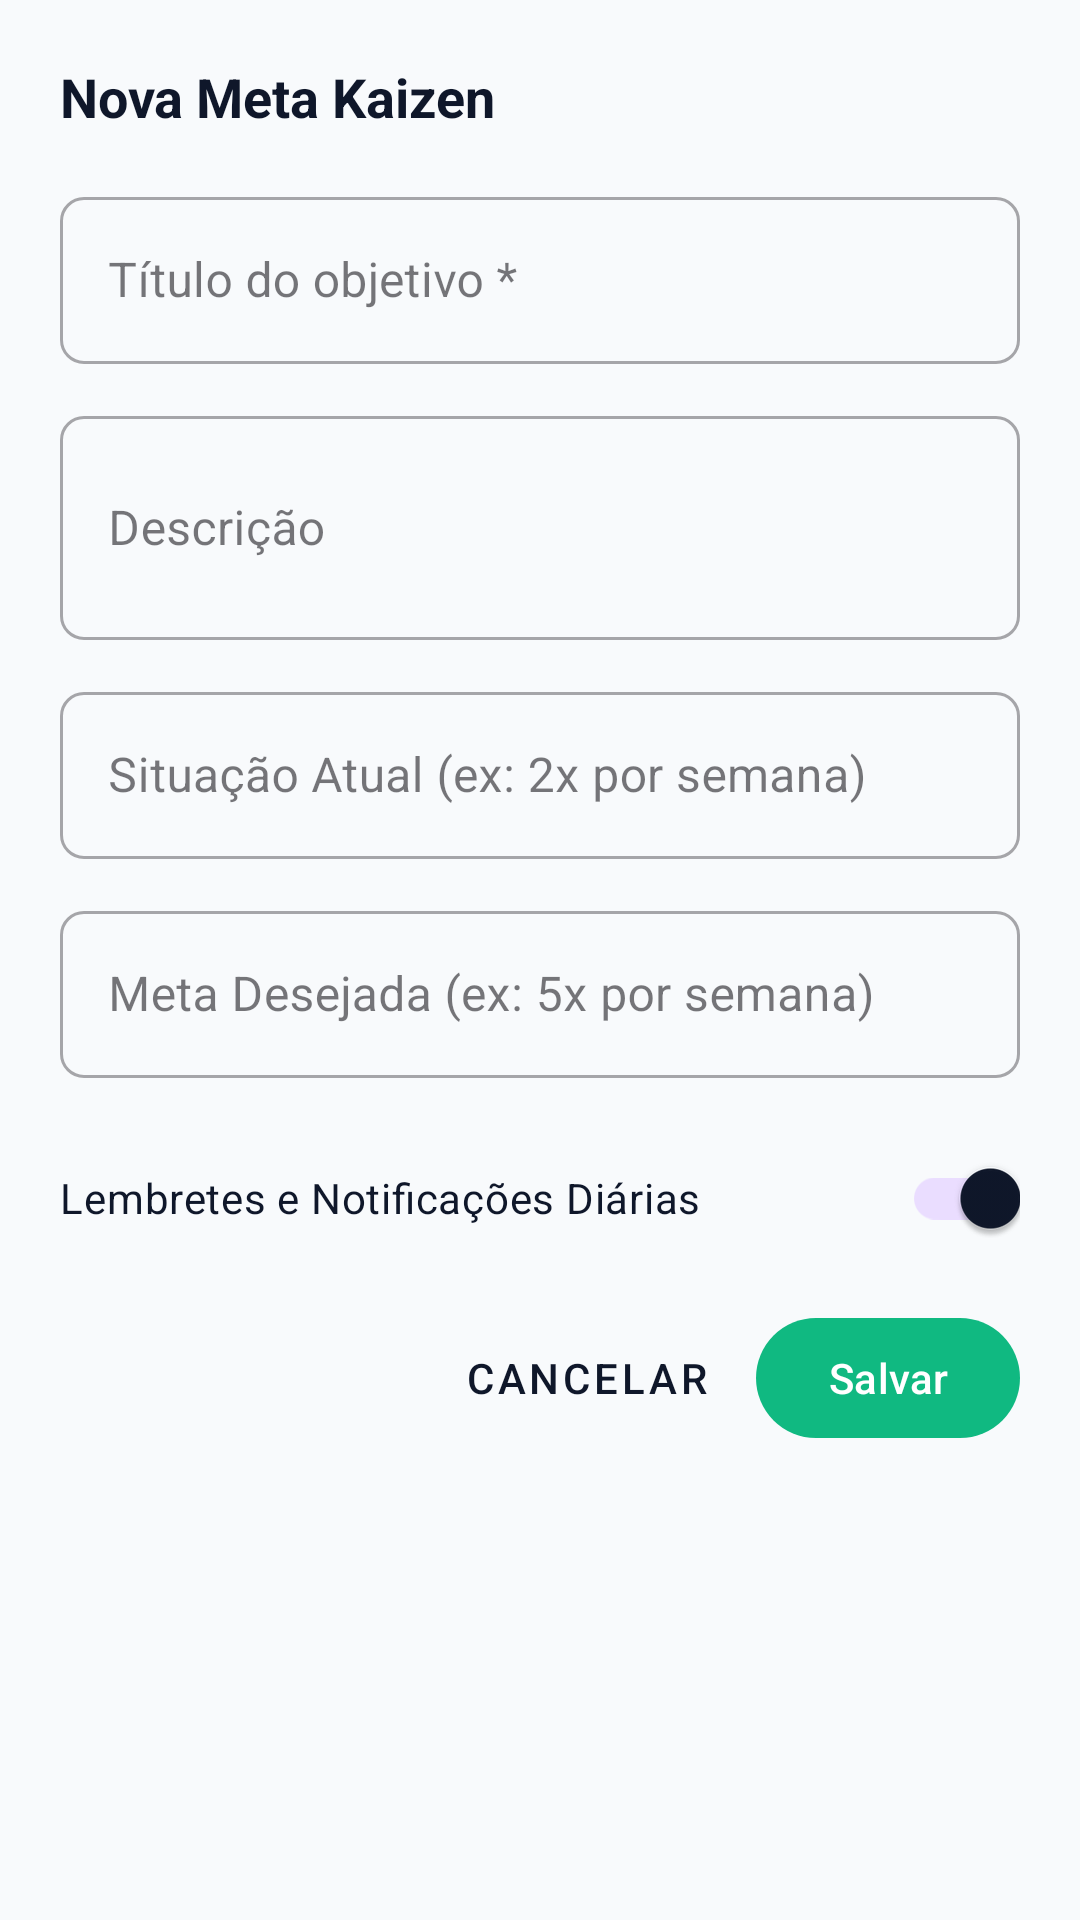

Android layout source for this screen:
<!-- AndroidManifest.xml: application theme Theme.Organizer -->
<!-- res/layout/dialog_kaizen_goal.xml -->
<?xml version="1.0" encoding="utf-8"?>
<androidx.core.widget.NestedScrollView xmlns:android="http://schemas.android.com/apk/res/android"
    xmlns:app="http://schemas.android.com/apk/res-auto"
    android:layout_width="match_parent"
    android:layout_height="wrap_content"
    android:padding="20dp">

    <LinearLayout
        android:layout_width="match_parent"
        android:layout_height="wrap_content"
        android:orientation="vertical">

        <TextView
            android:layout_width="wrap_content"
            android:layout_height="wrap_content"
            android:layout_marginBottom="16dp"
            android:text="Nova Meta Kaizen"
            android:textColor="@color/text_primary"
            android:textSize="18sp"
            android:textStyle="bold" />

        <com.google.android.material.textfield.TextInputLayout
            android:layout_width="match_parent"
            android:layout_height="wrap_content"
            android:layout_marginBottom="12dp"
            android:hint="Título do objetivo *"
            style="@style/Widget.MaterialComponents.TextInputLayout.OutlinedBox">

            <com.google.android.material.textfield.TextInputEditText
                android:id="@+id/et_goal_title"
                android:layout_width="match_parent"
                android:layout_height="wrap_content" />
        </com.google.android.material.textfield.TextInputLayout>

        <com.google.android.material.textfield.TextInputLayout
            android:layout_width="match_parent"
            android:layout_height="wrap_content"
            android:layout_marginBottom="12dp"
            android:hint="Descrição"
            style="@style/Widget.MaterialComponents.TextInputLayout.OutlinedBox">

            <com.google.android.material.textfield.TextInputEditText
                android:id="@+id/et_goal_desc"
                android:layout_width="match_parent"
                android:layout_height="wrap_content"
                android:lines="2" />
        </com.google.android.material.textfield.TextInputLayout>

        <com.google.android.material.textfield.TextInputLayout
            android:layout_width="match_parent"
            android:layout_height="wrap_content"
            android:layout_marginBottom="12dp"
            android:hint="Situação Atual (ex: 2x por semana)"
            style="@style/Widget.MaterialComponents.TextInputLayout.OutlinedBox">

            <com.google.android.material.textfield.TextInputEditText
                android:id="@+id/et_goal_current_state"
                android:layout_width="match_parent"
                android:layout_height="wrap_content" />
        </com.google.android.material.textfield.TextInputLayout>

        <com.google.android.material.textfield.TextInputLayout
            android:layout_width="match_parent"
            android:layout_height="wrap_content"
            android:layout_marginBottom="16dp"
            android:hint="Meta Desejada (ex: 5x por semana)"
            style="@style/Widget.MaterialComponents.TextInputLayout.OutlinedBox">

            <com.google.android.material.textfield.TextInputEditText
                android:id="@+id/et_goal_target_state"
                android:layout_width="match_parent"
                android:layout_height="wrap_content" />
        </com.google.android.material.textfield.TextInputLayout>

        <com.google.android.material.switchmaterial.SwitchMaterial
            android:id="@+id/switch_goal_notif"
            android:layout_width="match_parent"
            android:layout_height="wrap_content"
            android:layout_marginBottom="12dp"
            android:checked="true"
            android:text="Lembretes e Notificações Diárias"
            android:textColor="@color/text_primary" />

        <LinearLayout
            android:layout_width="match_parent"
            android:layout_height="wrap_content"
            android:gravity="end"
            android:orientation="horizontal">

            <com.google.android.material.button.MaterialButton
                android:id="@+id/btn_cancel_goal"
                android:layout_width="wrap_content"
                android:layout_height="wrap_content"
                android:layout_marginEnd="8dp"
                android:text="@string/action_cancel"
                style="@style/Widget.MaterialComponents.Button.TextButton" />

            <com.google.android.material.button.MaterialButton
                android:id="@+id/btn_save_goal"
                android:layout_width="wrap_content"
                android:layout_height="wrap_content"
                android:text="@string/action_save"
                app:backgroundTint="@color/module_kaizen" />
        </LinearLayout>

    </LinearLayout>
</androidx.core.widget.NestedScrollView>
<!-- resources referenced by this layout -->
<resources>
  <color name="module_kaizen">#10B981</color>
  <color name="text_primary">#0F172A</color>
  <string name="action_cancel">Cancelar</string>
  <string name="action_save">Salvar</string>
  <style name="Theme.Organizer" parent="Theme.Material3.DayNight.NoActionBar">
          
          <item name="colorPrimary">@color/primary</item>
          <item name="colorOnPrimary">@color/on_primary</item>
          <item name="colorSecondary">@color/module_kanban</item>
          <item name="colorOnSecondary">@color/white</item>
          
          
          <item name="android:statusBarColor">@color/background_light</item>
          <item name="android:windowLightStatusBar">true</item>
          <item name="android:navigationBarColor">@color/background_light</item>
          <item name="android:windowLightNavigationBar">true</item>
          <item name="android:windowBackground">@color/background_light</item>
          
          
          <item name="shapeAppearanceSmallComponent">@style/ShapeAppearance.Organizer.Small</item>
          <item name="shapeAppearanceMediumComponent">@style/ShapeAppearance.Organizer.Medium</item>
          <item name="shapeAppearanceLargeComponent">@style/ShapeAppearance.Organizer.Large</item>
      </style>
  <color name="primary">#0F172A</color>
  <color name="on_primary">#FFFFFF</color>
  <color name="module_kanban">#2563EB</color>
  <color name="white">#FFFFFF</color>
  <color name="background_light">#F8FAFC</color>
  <style name="ShapeAppearance.Organizer.Small" parent="ShapeAppearance.Material3.SmallComponent">
          <item name="cornerSize">8dp</item>
      </style>
  <style name="ShapeAppearance.Organizer.Medium" parent="ShapeAppearance.Material3.MediumComponent">
          <item name="cornerSize">12dp</item>
      </style>
  <style name="ShapeAppearance.Organizer.Large" parent="ShapeAppearance.Material3.LargeComponent">
          <item name="cornerSize">16dp</item>
      </style>
</resources>
